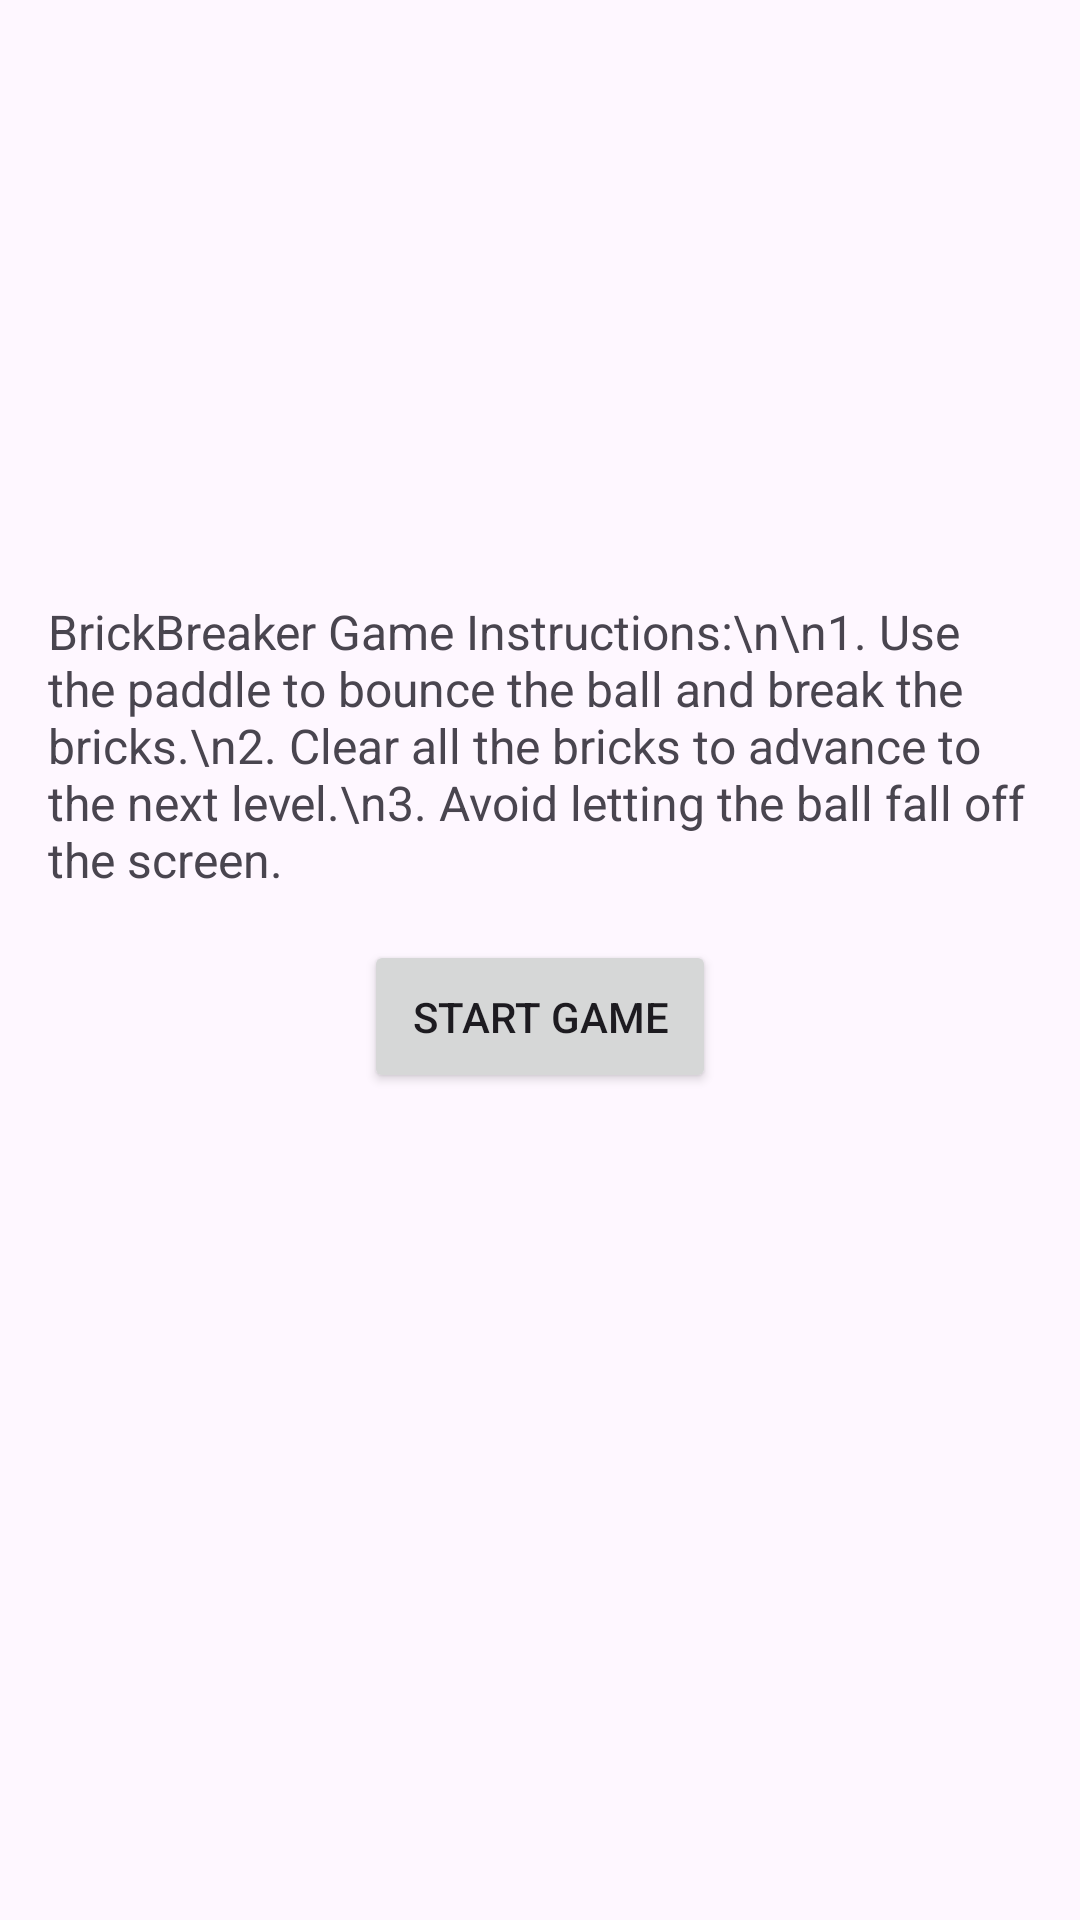

This screen was rendered from an Android layout file. Write that file and the resources it references.
<!-- AndroidManifest.xml: application theme Theme.Brickbreaker04 -->
<!-- res/layout/activity_instructions.xml -->
<?xml version="1.0" encoding="utf-8"?>
<androidx.constraintlayout.widget.ConstraintLayout xmlns:android="http://schemas.android.com/apk/res/android"
    xmlns:app="http://schemas.android.com/apk/res-auto"
    xmlns:tools="http://schemas.android.com/tools"
    android:id="@+id/main"
    android:layout_width="match_parent"
    android:layout_height="match_parent"
    tools:context=".activities.InstructionsActivity">

    <TextView
        android:id="@+id/instructionsTextView"
        android:layout_width="0dp"
        android:layout_height="wrap_content"
        android:text="BrickBreaker Game Instructions:\n\n1. Use the paddle to bounce the ball and break the bricks.\n2. Clear all the bricks to advance to the next level.\n3. Avoid letting the ball fall off the screen."
        android:textSize="16sp"
        android:padding="16dp"
        app:layout_constraintTop_toTopOf="parent"
        app:layout_constraintLeft_toLeftOf="parent"
        app:layout_constraintRight_toRightOf="parent"
        app:layout_constraintBottom_toTopOf="@id/startGameButton"
        app:layout_constraintVertical_chainStyle="packed"
        app:layout_constraintVertical_bias="0.4"/>

    <Button
        android:id="@+id/startGameButton"
        android:layout_width="wrap_content"
        android:layout_height="wrap_content"
        android:text="Start Game"
        app:layout_constraintTop_toBottomOf="@id/instructionsTextView"
        app:layout_constraintLeft_toLeftOf="parent"
        app:layout_constraintRight_toRightOf="parent"
        app:layout_constraintBottom_toBottomOf="parent"
        android:padding="16dp"/>

</androidx.constraintlayout.widget.ConstraintLayout>
<!-- resources referenced by this layout -->
<resources>
  <style name="Theme.Brickbreaker04" parent="Base.Theme.Brickbreaker04" />
  <style name="Base.Theme.Brickbreaker04" parent="Theme.Material3.DayNight.NoActionBar">
          
          
      </style>
</resources>
